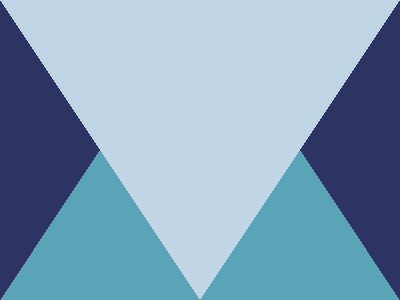

Give the HTML and CSS whose rendering is this image.

<!-- Here added closing tags to format the code properly -->
<!-- Method 1-->
<style>
    * {
        background: conic-gradient(from 326.3deg, #C0D6E7 50%, #5AA4B7 0 68.7%, #2D3464 0);
        margin: 0 50%0 0;

        * {
            scale: -1 1;
            margin: 0-200 0 200
        }
    }
</style>
